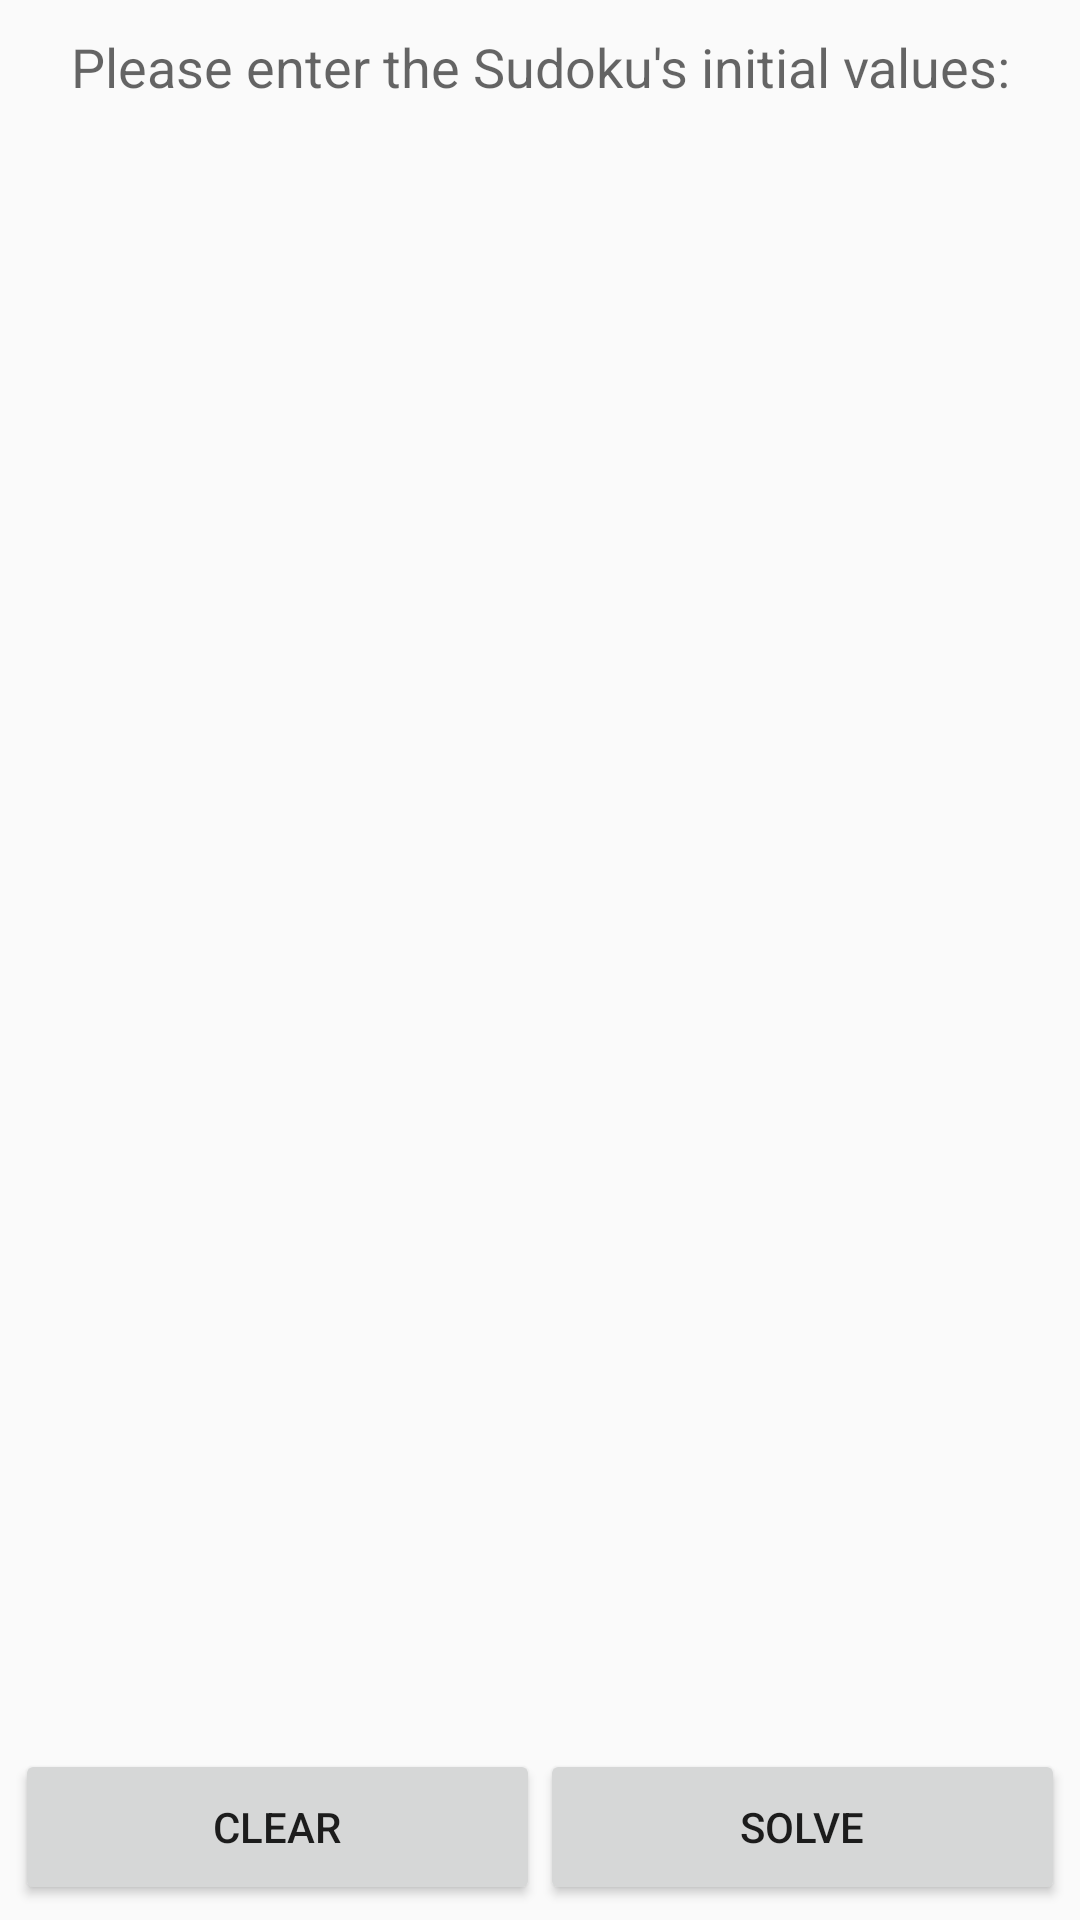

Layout XML and referenced resources for this Android screen:
<!-- AndroidManifest.xml: application theme AppTheme -->
<!-- res/layout/activity_enter_sudoku2.xml -->
<?xml version="1.0" encoding="utf-8"?>
<LinearLayout xmlns:android="http://schemas.android.com/apk/res/android"
    xmlns:app="http://schemas.android.com/apk/res-auto"
    xmlns:tools="http://schemas.android.com/tools"
    android:layout_width="match_parent"
    android:layout_height="match_parent"
    tools:context=".EnterSudokuActivity2"
    android:orientation="vertical"
    android:gravity="center">

    <LinearLayout
        android:layout_width="match_parent"
        android:layout_height="wrap_content"
        android:gravity="center"
        android:padding="10dp">

        <TextView
            android:textAppearance="@style/TextAppearance.AppCompat.Medium"
            android:text="@string/pleaseEnter"
            android:layout_width="wrap_content"
            android:layout_height="wrap_content"
            android:textAlignment="center"/>

    </LinearLayout>


    <androidx.recyclerview.widget.RecyclerView
        android:layout_margin="20dp"
        android:id="@+id/rv_sudoku"
        android:layout_width="match_parent"
        android:layout_height="0px"
        android:layout_weight="8"
        android:numColumns="9"
        android:gravity="center"
        />

    <LinearLayout
        android:layout_width="match_parent"
        android:layout_height="0px"
        android:layout_weight="1"
        android:padding="5dp">
        <Button
            android:text="@string/clear"
            android:layout_width="0px"
            android:layout_height="match_parent"
            android:layout_weight="1"
            android:onClick="clearBoard"/>
        <Button
            android:text="@string/solve"
            android:layout_width="0px"
            android:layout_height="match_parent"
            android:onClick="goToSolution"
            android:layout_weight="1"/>



    </LinearLayout>



</LinearLayout>
<!-- resources referenced by this layout -->
<resources>
  <string name="clear">clear</string>
  <string name="pleaseEnter">Please enter the Sudoku\'s initial values:</string>
  <string name="solve">Solve</string>
  <style name="AppTheme" parent="Theme.AppCompat.Light.NoActionBar">
          
          <item name="colorPrimary">@color/colorPrimary</item>
          <item name="colorPrimaryDark">@color/colorPrimaryDark</item>
          <item name="colorAccent">@color/colorAccent</item>
      </style>
  <color name="colorPrimary">#008577</color>
  <color name="colorPrimaryDark">#00574B</color>
  <color name="colorAccent">#D81B60</color>
</resources>
